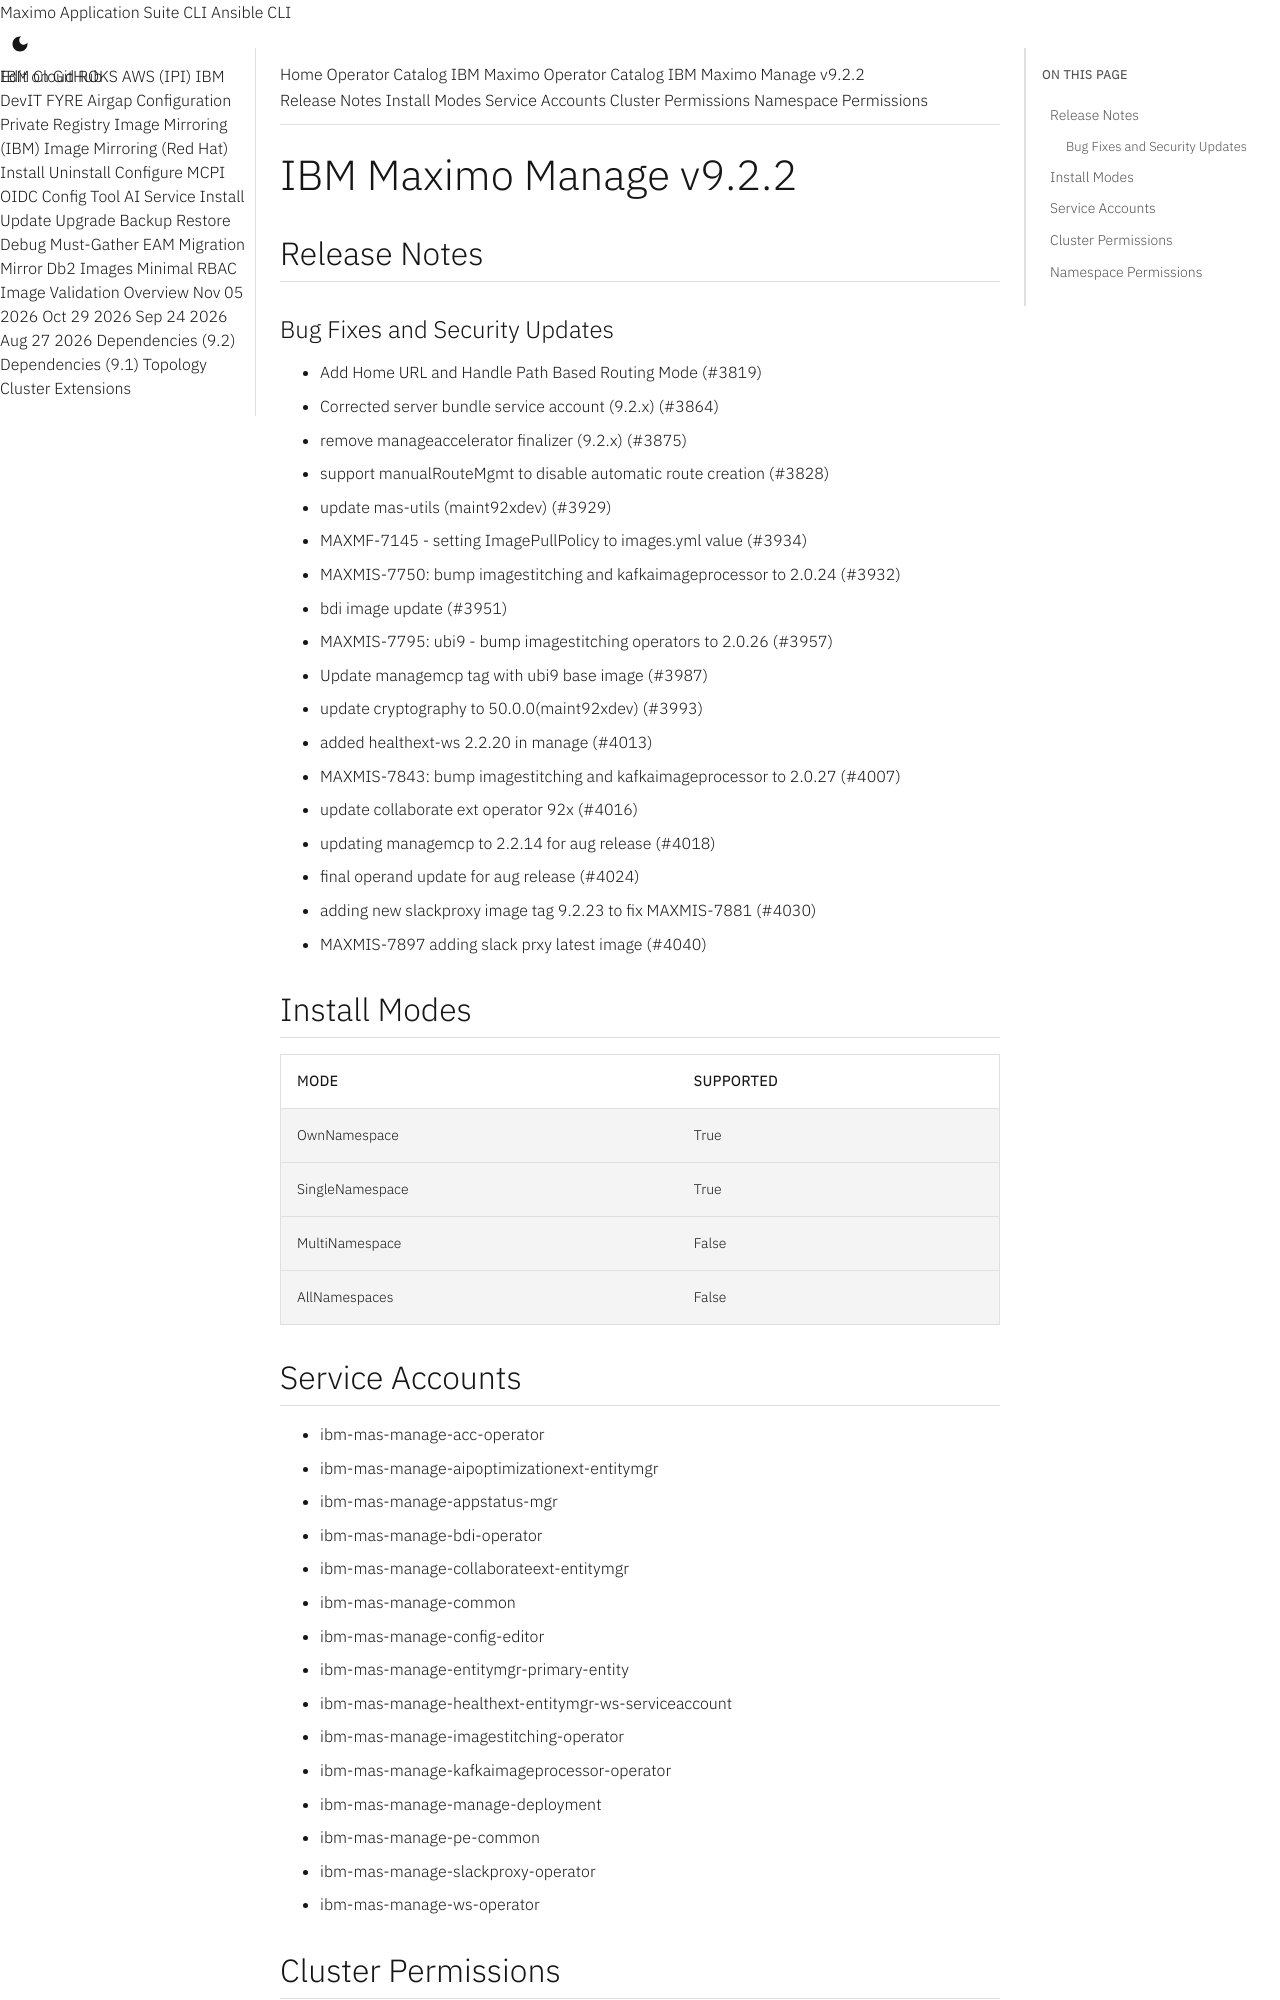

repository: ibm-mas/cli · page: catalogs/packages/ibm-mas-manage/9.2.2/index.html · generator: mkdocs

extra_breadcrumb_title_1: Operator Catalog
extra_breadcrumb_title_2: IBM Maximo Operator Catalog
extra_breadcrumb_url_2: ../../../
nav_title: Operator Catalog

IBM Maximo Manage v9.2.2
================================================================================

Release Notes
--------------------------------------------------------------------------------
### Bug Fixes and Security Updates
- Add Home URL and Handle Path Based Routing Mode (#3819)
- Corrected server bundle service account (9.2.x) (#3864)
- remove manageaccelerator finalizer (9.2.x) (#3875)
- support manualRouteMgmt to disable automatic route creation (#3828)
- update mas-utils (maint92xdev) (#3929)
- MAXMF-7145 - setting ImagePullPolicy to images.yml value (#3934)
- MAXMIS-7750: bump imagestitching and kafkaimageprocessor to 2.0.24 (#3932)
- bdi image update (#3951)
- MAXMIS-7795: ubi9 - bump imagestitching operators to 2.0.26 (#3957)
- Update managemcp tag with ubi9 base image (#3987)
- update cryptography to 50.0.0(maint92xdev) (#3993)
- added healthext-ws 2.2.20 in manage (#4013)
- MAXMIS-7843: bump imagestitching and kafkaimageprocessor to 2.0.27 (#4007)
- update collaborate ext operator 92x (#4016)
- updating managemcp to 2.2.14 for aug release (#4018)
- final operand update for aug release (#4024)
- adding new slackproxy image tag 9.2.23 to fix MAXMIS-7881 (#4030)
- MAXMIS-7897 adding slack prxy latest image (#4040)

Install Modes
--------------------------------------------------------------------------------
| Mode                 | Supported |
| :------------------- | :-------- |
| OwnNamespace         | True      |
| SingleNamespace      | True      |
| MultiNamespace       | False     |
| AllNamespaces        | False     |

Service Accounts
--------------------------------------------------------------------------------
- ibm-mas-manage-acc-operator
- ibm-mas-manage-aipoptimizationext-entitymgr
- ibm-mas-manage-appstatus-mgr
- ibm-mas-manage-bdi-operator
- ibm-mas-manage-collaborateext-entitymgr
- ibm-mas-manage-common
- ibm-mas-manage-config-editor
- ibm-mas-manage-entitymgr-primary-entity
- ibm-mas-manage-healthext-entitymgr-ws-serviceaccount
- ibm-mas-manage-imagestitching-operator
- ibm-mas-manage-kafkaimageprocessor-operator
- ibm-mas-manage-manage-deployment
- ibm-mas-manage-pe-common
- ibm-mas-manage-slackproxy-operator
- ibm-mas-manage-ws-operator

Cluster Permissions
--------------------------------------------------------------------------------
No cluster permissions
